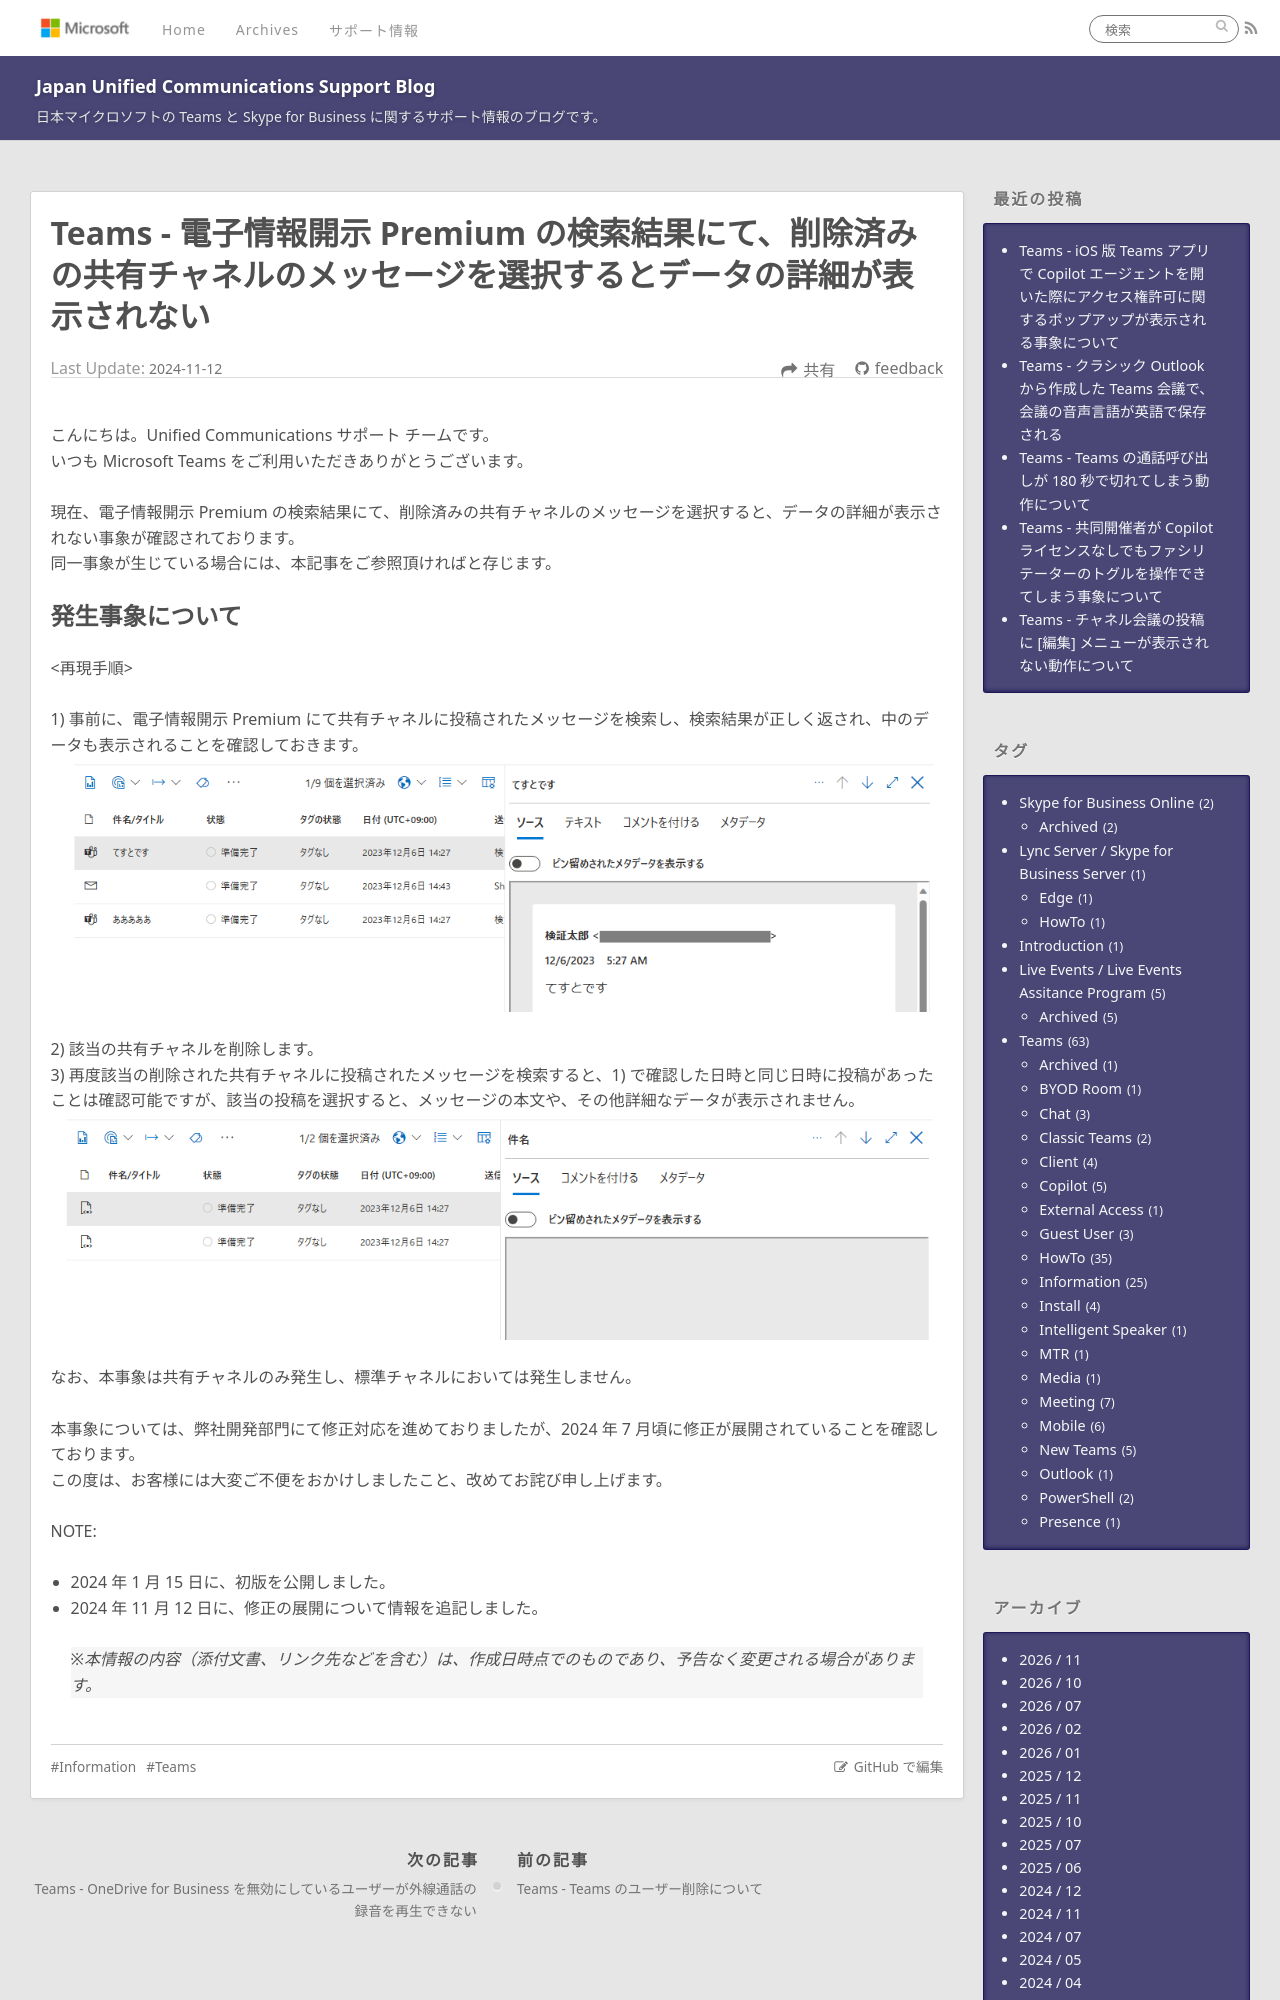

repository: jpucsupport/blog · page: teams/Teams - 電子情報開示 Premium の検索結果にて、削除済みの共有チャネルのメッセージを選択するとデータの詳細が表示されない/index.html · generator: jekyll

---
title: Teams - 電子情報開示 Premium の検索結果にて、削除済みの共有チャネルのメッセージを選択するとデータの詳細が表示されない
date: 2024-11-12 14:30:00
tags:
  - Teams
  - Information
---

# Teams - 電子情報開示 Premium の検索結果にて、削除済みの共有チャネルのメッセージを選択するとデータの詳細が表示されない

こんにちは。Unified Communications サポート チームです。  
いつも Microsoft Teams をご利用いただきありがとうございます。  

現在、電子情報開示 Premium の検索結果にて、削除済みの共有チャネルのメッセージを選択すると、データの詳細が表示されない事象が確認されております。
同一事象が生じている場合には、本記事をご参照頂ければと存じます。
